Run: headless pygame with SDL's dummy video driver; simulated clock (each Clock.tick advances the game by its frame time, no real sleeping); random seed 0; keys injected as events and as key.get_pressed() state; no mouse input.
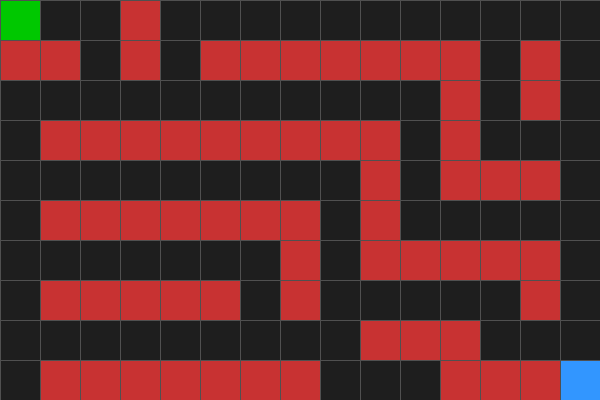
Frame 1 of 4 · flips 1–60 · no input
Frame 2 of 4 · flips 61–180 · tapped SPACE, RETURN · held RIGHT (→), D · screen unchanged from frame 1, image omitted
Frame 3 of 4 · flips 181–300 · held DOWN (↓), S · screen unchanged from frame 2, image omitted
Frame 4 of 4 · flips 301–420 · held LEFT (←), A, UP (↑), W · screen unchanged from frame 3, image omitted

The pygame program that drew these frames:

import pygame

pygame.init()

# Window & grid
WIDTH, HEIGHT = 600, 400
CELL_SIZE = 40
ROWS = HEIGHT // CELL_SIZE
COLS = WIDTH // CELL_SIZE

screen = pygame.display.set_mode((WIDTH, HEIGHT))
pygame.display.set_caption("Grid Maze")

clock = pygame.time.Clock()

# Colors
BG = (30, 30, 30)
GRID = (80, 80, 80)
WALL = (200, 50, 50)
START = (0, 200, 0)
END = (50, 150, 255)

# Maze layout (0 = empty, 1 = wall)
maze = [
    [0,0,0,1,0,0,0,0,0,0,0,0,0,0,0],
    [1,1,0,1,0,1,1,1,1,1,1,1,0,1,0],
    [0,0,0,0,0,0,0,0,0,0,0,1,0,1,0],
    [0,1,1,1,1,1,1,1,1,1,0,1,0,0,0],
    [0,0,0,0,0,0,0,0,0,1,0,1,1,1,0],
    [0,1,1,1,1,1,1,1,0,1,0,0,0,0,0],
    [0,0,0,0,0,0,0,1,0,1,1,1,1,1,0],
    [0,1,1,1,1,1,0,1,0,0,0,0,0,1,0],
    [0,0,0,0,0,0,0,0,0,1,1,1,0,0,0],
    [0,1,1,1,1,1,1,1,0,0,0,1,1,1,0],
]

start_cell = (0, 0)
end_cell = (14, 9)

running = True
while running:
    for event in pygame.event.get():
        if event.type == pygame.QUIT:
            running = False

    screen.fill(BG)

    # Draw maze cells
    for row in range(ROWS):
        for col in range(COLS):
            x = col * CELL_SIZE
            y = row * CELL_SIZE

            if maze[row][col] == 1:
                pygame.draw.rect(screen, WALL, (x, y, CELL_SIZE, CELL_SIZE))

    # Draw START
    sx, sy = start_cell
    pygame.draw.rect(
        screen, START,
        (sx * CELL_SIZE, sy * CELL_SIZE, CELL_SIZE, CELL_SIZE)
    )

    # Draw END
    ex, ey = end_cell
    pygame.draw.rect(
        screen, END,
        (ex * CELL_SIZE, ey * CELL_SIZE, CELL_SIZE, CELL_SIZE)
    )

    # Grid lines
    for x in range(0, WIDTH, CELL_SIZE):
        pygame.draw.line(screen, GRID, (x, 0), (x, HEIGHT))
    for y in range(0, HEIGHT, CELL_SIZE):
        pygame.draw.line(screen, GRID, (0, y), (WIDTH, y))

    pygame.display.flip()
    clock.tick(60)

pygame.quit()
